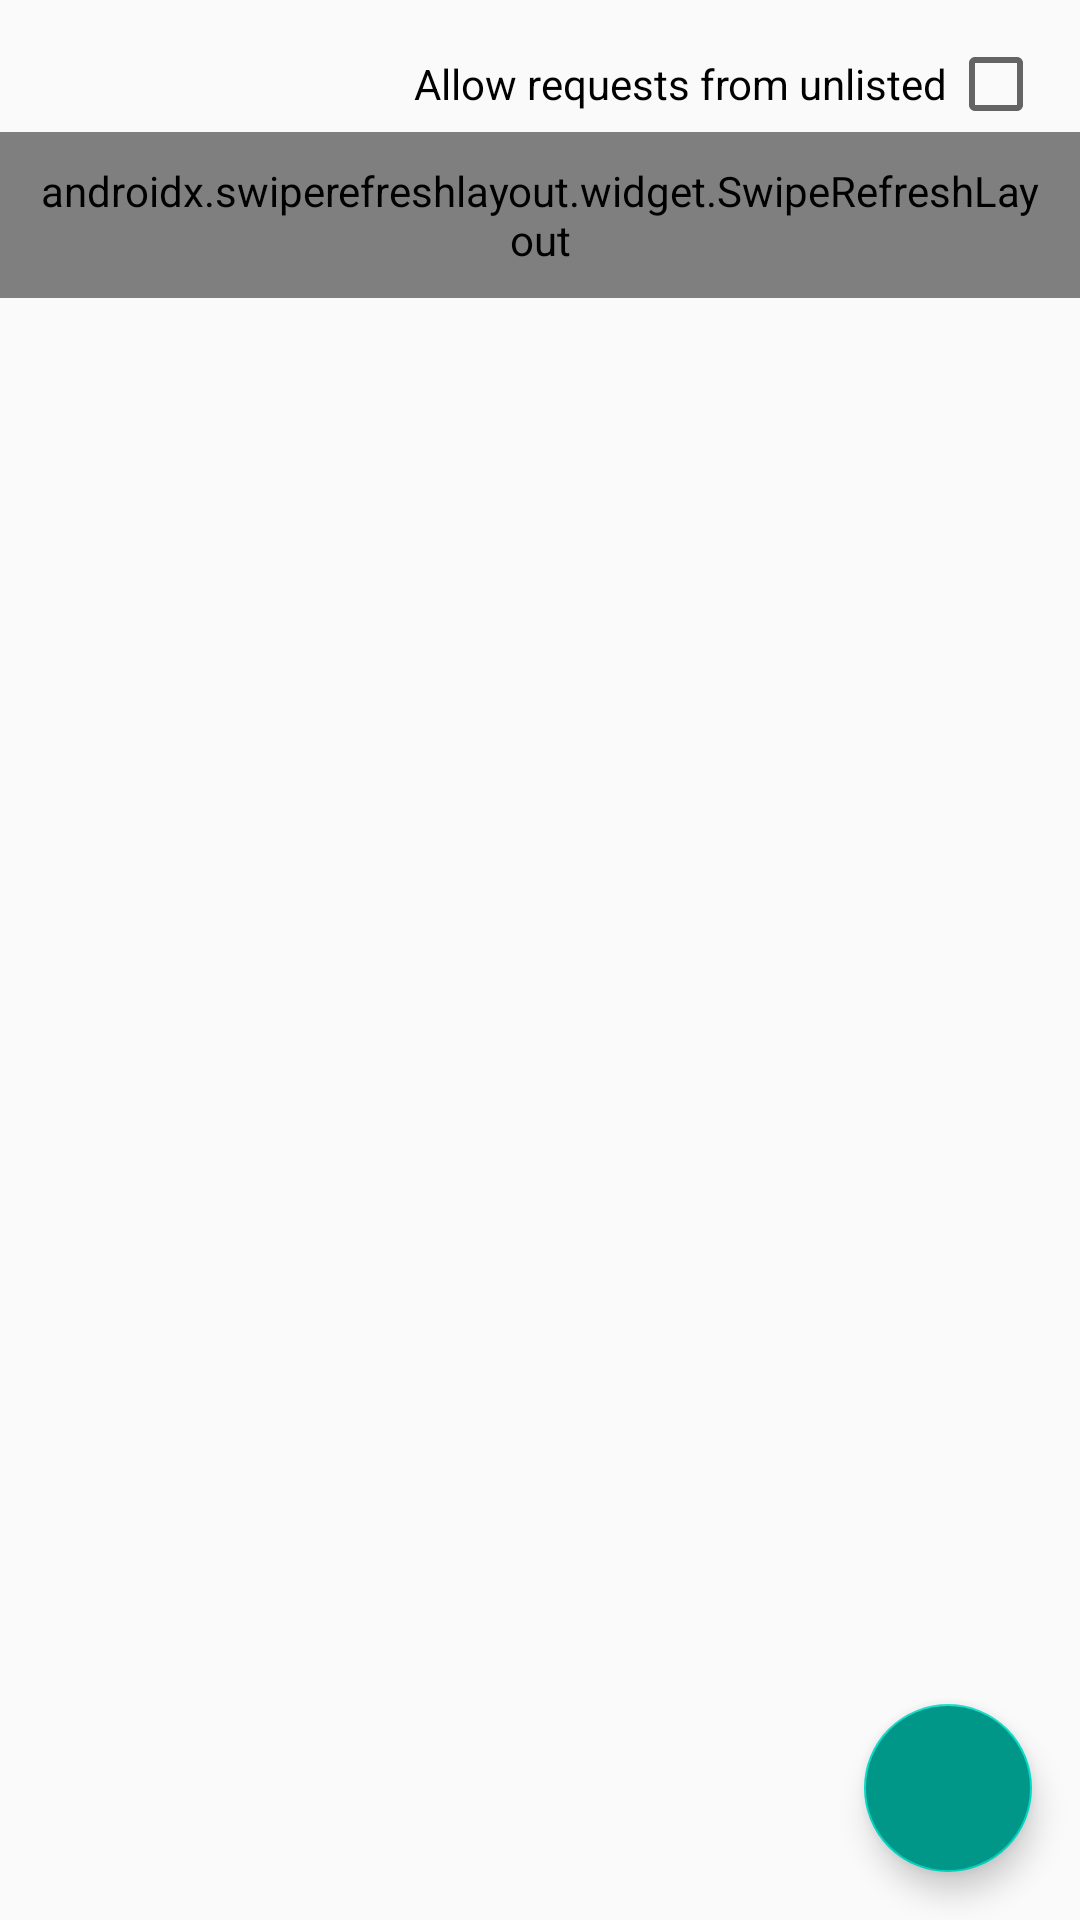

Produce the Android XML layout that renders to this screen, including the resource entries it uses.
<!-- AndroidManifest.xml: application theme AppTheme -->
<!-- res/layout/fragment_people.xml -->
<?xml version="1.0" encoding="utf-8"?>
<RelativeLayout
    xmlns:android="http://schemas.android.com/apk/res/android"
    xmlns:tools="http://schemas.android.com/tools"
    android:id="@+id/constraintLayout"
    android:layout_width="match_parent"
    android:layout_height="match_parent"
    tools:context=".ui.main.PeopleFragment">
        <CheckBox
            android:id="@+id/ignoreWhitelist"
            android:layout_width="wrap_content"
            android:layout_height="wrap_content"
            android:layout_alignParentEnd="true"
            android:text="@string/checkbox_whitelist"
            android:layout_marginEnd="12dp"
            android:layout_marginTop="12dp"
            android:layoutDirection="rtl" />
        <androidx.swiperefreshlayout.widget.SwipeRefreshLayout
            android:id="@+id/refresh_people_list"
            android:layout_width="match_parent"
            android:layout_height="wrap_content"
            android:padding="10dp"
            android:layout_below="@id/ignoreWhitelist">
                <ListView
                    android:id="@+id/people_list"
                    android:layout_width="match_parent"
                    android:layout_height="wrap_content">
                </ListView>
        </androidx.swiperefreshlayout.widget.SwipeRefreshLayout>
        <RelativeLayout
            android:layout_width="150dp"
            android:layout_height="wrap_content"
            android:layout_alignParentBottom="true"
            android:layout_alignParentEnd="true">
                <com.google.android.material.floatingactionbutton.FloatingActionButton
                    android:src="@drawable/ic_plus_24"
                    android:id="@+id/add_person"
                    android:layout_width="wrap_content"
                    android:layout_height="wrap_content"
                    android:layout_alignParentEnd="true"
                    android:padding="10dp"
                    android:layout_margin="16dp"
                    android:backgroundTint="@color/colorPrimary"
                    tools:ignore="ContentDescription" />
        </RelativeLayout>
</RelativeLayout>
<!-- resources referenced by this layout -->
<resources>
  <color name="colorPrimary">#009688</color>
  <string name="checkbox_whitelist">Allow requests from unlisted</string>
  <style name="AppTheme" parent="Theme.AppCompat.Light.DarkActionBar">
          
          <item name="colorPrimary">@color/colorPrimary</item>
          <item name="colorPrimaryDark">@color/colorPrimaryDark</item>
          <item name="colorAccent">@color/colorAccent</item>
      </style>
  <color name="colorPrimaryDark">#006064</color>
  <color name="colorAccent">#03DAC5</color>
</resources>
